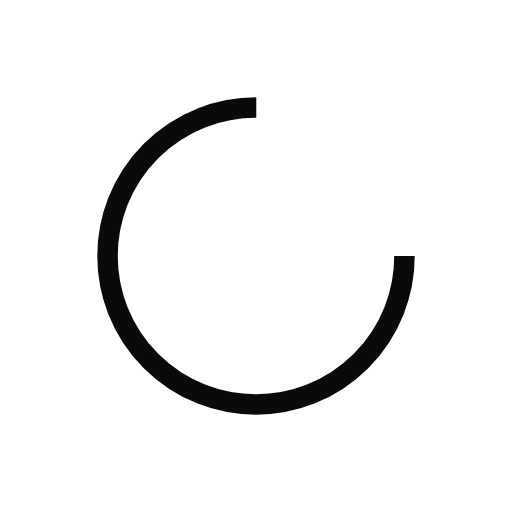
t = 0.00 s
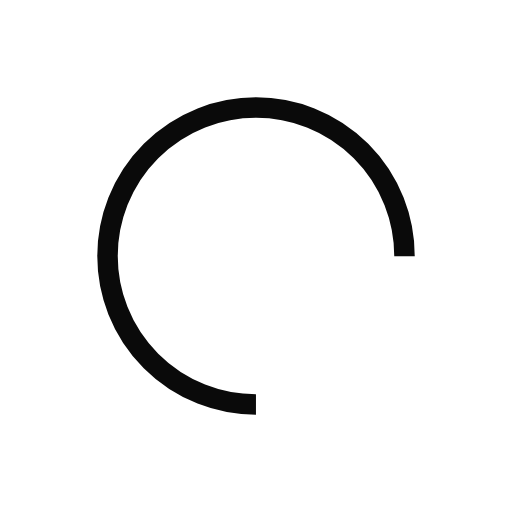
t = 0.33 s
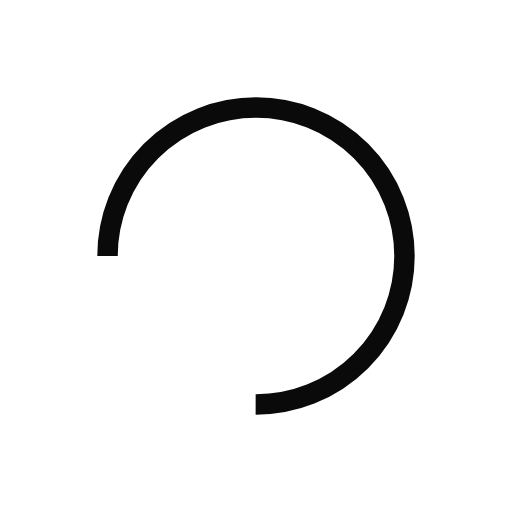
t = 0.66 s
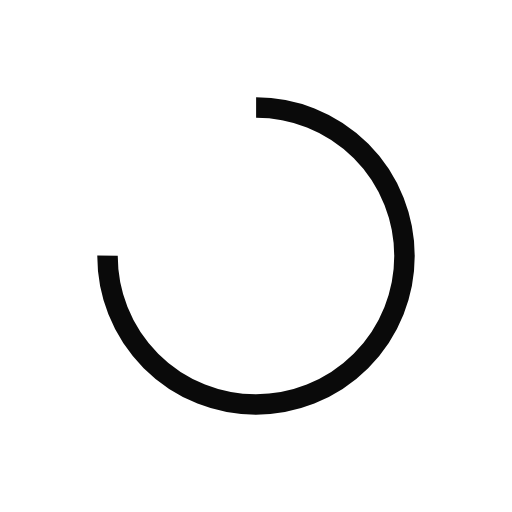
t = 0.99 s

The animated SVG that drew these frames (rendered in a browser with its animation timeline set to each time). Animation: 1 SMIL element (animateTransform=1); one cycle of 1.32 s, repeats indefinitely.

<?xml version="1.0" encoding="utf-8"?>
<svg xmlns="http://www.w3.org/2000/svg" xmlns:xlink="http://www.w3.org/1999/xlink" style="margin: auto; background: rgba(0, 0, 0, 0) none repeat scroll 0% 0%; display: block; shape-rendering: auto;" width="201px" height="201px" viewBox="0 0 100 100" preserveAspectRatio="xMidYMid">
<circle cx="50" cy="50" fill="none" stroke="#0a0a0a" stroke-width="4" r="29" stroke-dasharray="136.659280431156 47.553093477052">
  <animateTransform attributeName="transform" type="rotate" repeatCount="indefinite" dur="1.3157894736842106s" values="0 50 50;360 50 50" keyTimes="0;1"></animateTransform>
</circle>
<!-- [ldio] generated by https://loading.io/ --></svg>